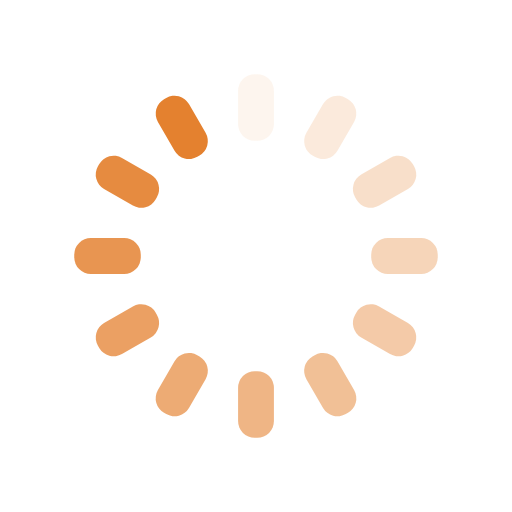
t = 0.00 s
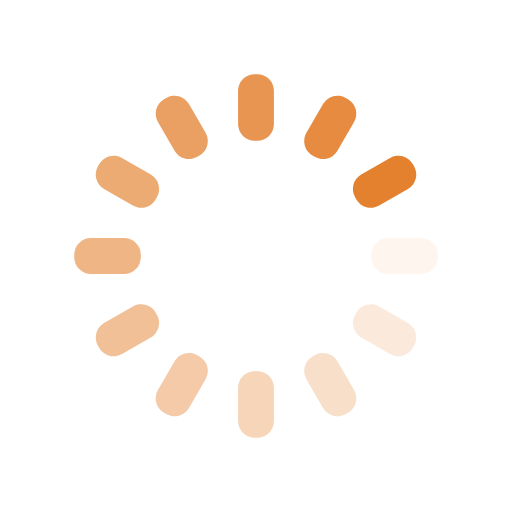
t = 0.25 s
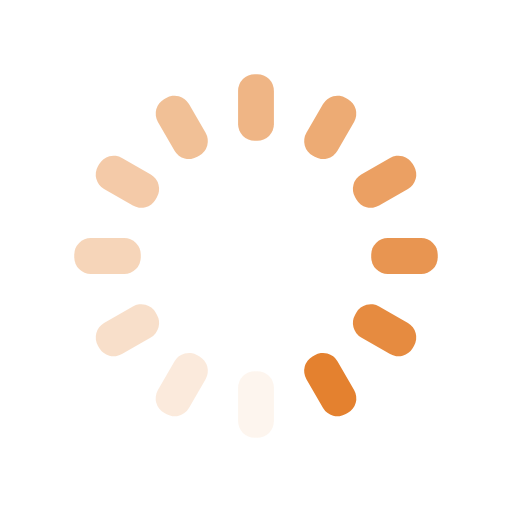
t = 0.50 s
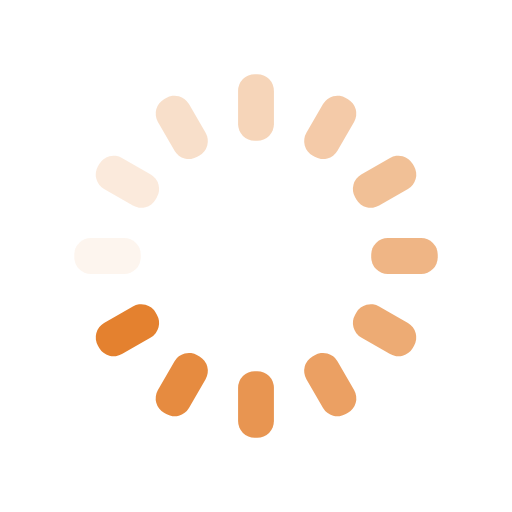
t = 0.75 s

The animated SVG that drew these frames (rendered in a browser with its animation timeline set to each time). Animation: 12 SMIL elements (animate=12); one cycle of 1.00 s, repeats indefinitely.

<?xml version="1.0" encoding="utf-8"?>
<svg xmlns="http://www.w3.org/2000/svg" xmlns:xlink="http://www.w3.org/1999/xlink" style="margin: auto; background: none; display: block; shape-rendering: auto;" width="244px" height="244px" viewBox="0 0 100 100" preserveAspectRatio="xMidYMid">
<g transform="rotate(0 50 50)">
  <rect x="46.5" y="14.5" rx="3.25" ry="3.25" width="7" height="13" fill="#e4812f">
    <animate attributeName="opacity" values="1;0" keyTimes="0;1" dur="1s" begin="-0.9166666666666666s" repeatCount="indefinite"></animate>
  </rect>
</g><g transform="rotate(30 50 50)">
  <rect x="46.5" y="14.5" rx="3.25" ry="3.25" width="7" height="13" fill="#e4812f">
    <animate attributeName="opacity" values="1;0" keyTimes="0;1" dur="1s" begin="-0.8333333333333334s" repeatCount="indefinite"></animate>
  </rect>
</g><g transform="rotate(60 50 50)">
  <rect x="46.5" y="14.5" rx="3.25" ry="3.25" width="7" height="13" fill="#e4812f">
    <animate attributeName="opacity" values="1;0" keyTimes="0;1" dur="1s" begin="-0.75s" repeatCount="indefinite"></animate>
  </rect>
</g><g transform="rotate(90 50 50)">
  <rect x="46.5" y="14.5" rx="3.25" ry="3.25" width="7" height="13" fill="#e4812f">
    <animate attributeName="opacity" values="1;0" keyTimes="0;1" dur="1s" begin="-0.6666666666666666s" repeatCount="indefinite"></animate>
  </rect>
</g><g transform="rotate(120 50 50)">
  <rect x="46.5" y="14.5" rx="3.25" ry="3.25" width="7" height="13" fill="#e4812f">
    <animate attributeName="opacity" values="1;0" keyTimes="0;1" dur="1s" begin="-0.5833333333333334s" repeatCount="indefinite"></animate>
  </rect>
</g><g transform="rotate(150 50 50)">
  <rect x="46.5" y="14.5" rx="3.25" ry="3.25" width="7" height="13" fill="#e4812f">
    <animate attributeName="opacity" values="1;0" keyTimes="0;1" dur="1s" begin="-0.5s" repeatCount="indefinite"></animate>
  </rect>
</g><g transform="rotate(180 50 50)">
  <rect x="46.5" y="14.5" rx="3.25" ry="3.25" width="7" height="13" fill="#e4812f">
    <animate attributeName="opacity" values="1;0" keyTimes="0;1" dur="1s" begin="-0.4166666666666667s" repeatCount="indefinite"></animate>
  </rect>
</g><g transform="rotate(210 50 50)">
  <rect x="46.5" y="14.5" rx="3.25" ry="3.25" width="7" height="13" fill="#e4812f">
    <animate attributeName="opacity" values="1;0" keyTimes="0;1" dur="1s" begin="-0.3333333333333333s" repeatCount="indefinite"></animate>
  </rect>
</g><g transform="rotate(240 50 50)">
  <rect x="46.5" y="14.5" rx="3.25" ry="3.25" width="7" height="13" fill="#e4812f">
    <animate attributeName="opacity" values="1;0" keyTimes="0;1" dur="1s" begin="-0.25s" repeatCount="indefinite"></animate>
  </rect>
</g><g transform="rotate(270 50 50)">
  <rect x="46.5" y="14.5" rx="3.25" ry="3.25" width="7" height="13" fill="#e4812f">
    <animate attributeName="opacity" values="1;0" keyTimes="0;1" dur="1s" begin="-0.16666666666666666s" repeatCount="indefinite"></animate>
  </rect>
</g><g transform="rotate(300 50 50)">
  <rect x="46.5" y="14.5" rx="3.25" ry="3.25" width="7" height="13" fill="#e4812f">
    <animate attributeName="opacity" values="1;0" keyTimes="0;1" dur="1s" begin="-0.08333333333333333s" repeatCount="indefinite"></animate>
  </rect>
</g><g transform="rotate(330 50 50)">
  <rect x="46.5" y="14.5" rx="3.25" ry="3.25" width="7" height="13" fill="#e4812f">
    <animate attributeName="opacity" values="1;0" keyTimes="0;1" dur="1s" begin="0s" repeatCount="indefinite"></animate>
  </rect>
</g>
<!-- [ldio] generated by https://loading.io/ --></svg>
